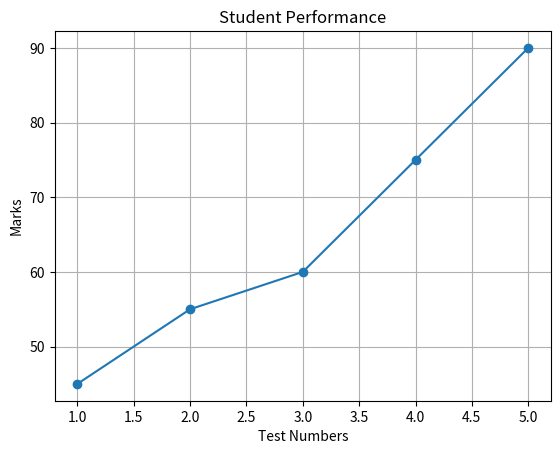
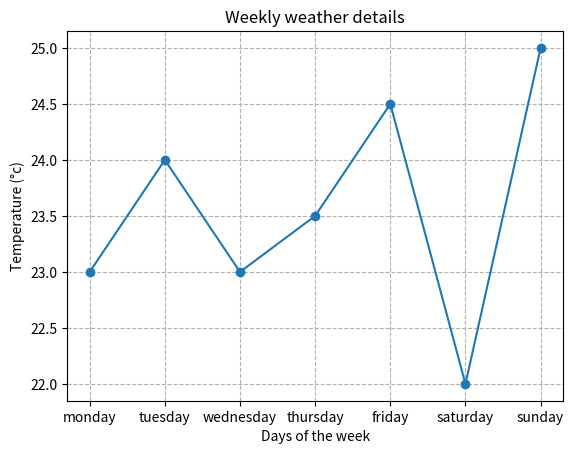

The matplotlib source for these figures, in order:
# Matplotlib is a comprehensive, open-source Python library used for creating static, animated, and interactive data visualizations

# Matplotlib can create 
'''
Line chart , Bar chart , Histogram , Pie charts  ,Scatter Plot , Box plot
'''

import matplotlib.pyplot as plt

tests = [1 , 2  , 3 , 4  , 5]
marks = [45 , 55 , 60 , 75 , 90]

plt.plot(tests , marks , marker="o" )
plt.title("Student Performance")
plt.xlabel("Test Numbers")
plt.ylabel("Marks")
plt.grid(True)
plt.show()

# plt.title -> Adds a chart title
# plt.xlabel() -> labels the x axis , plt.ylabel ->  labels the y axis
# plt.grid(true) -> displays grid line 


from matplotlib.lines import lineStyles
import matplotlib.pyplot as plt

days = ["monday" , "tuesday" , "wednesday" ,"thursday" , "friday" , "saturday" , "sunday"]
temperature = [23, 24 , 23 , 23.5 , 24.5 , 22 , 25]

plt.plot(days , temperature , marker = "o")
plt.title("Weekly weather details")
plt.xlabel("Days of the week")
plt.ylabel("Temperature (°c)")
plt.grid(True , linestyle='--')

plt.show()


# Bar chart -> A bar chart is a data visualization that presents categorical data using rectangular bars
